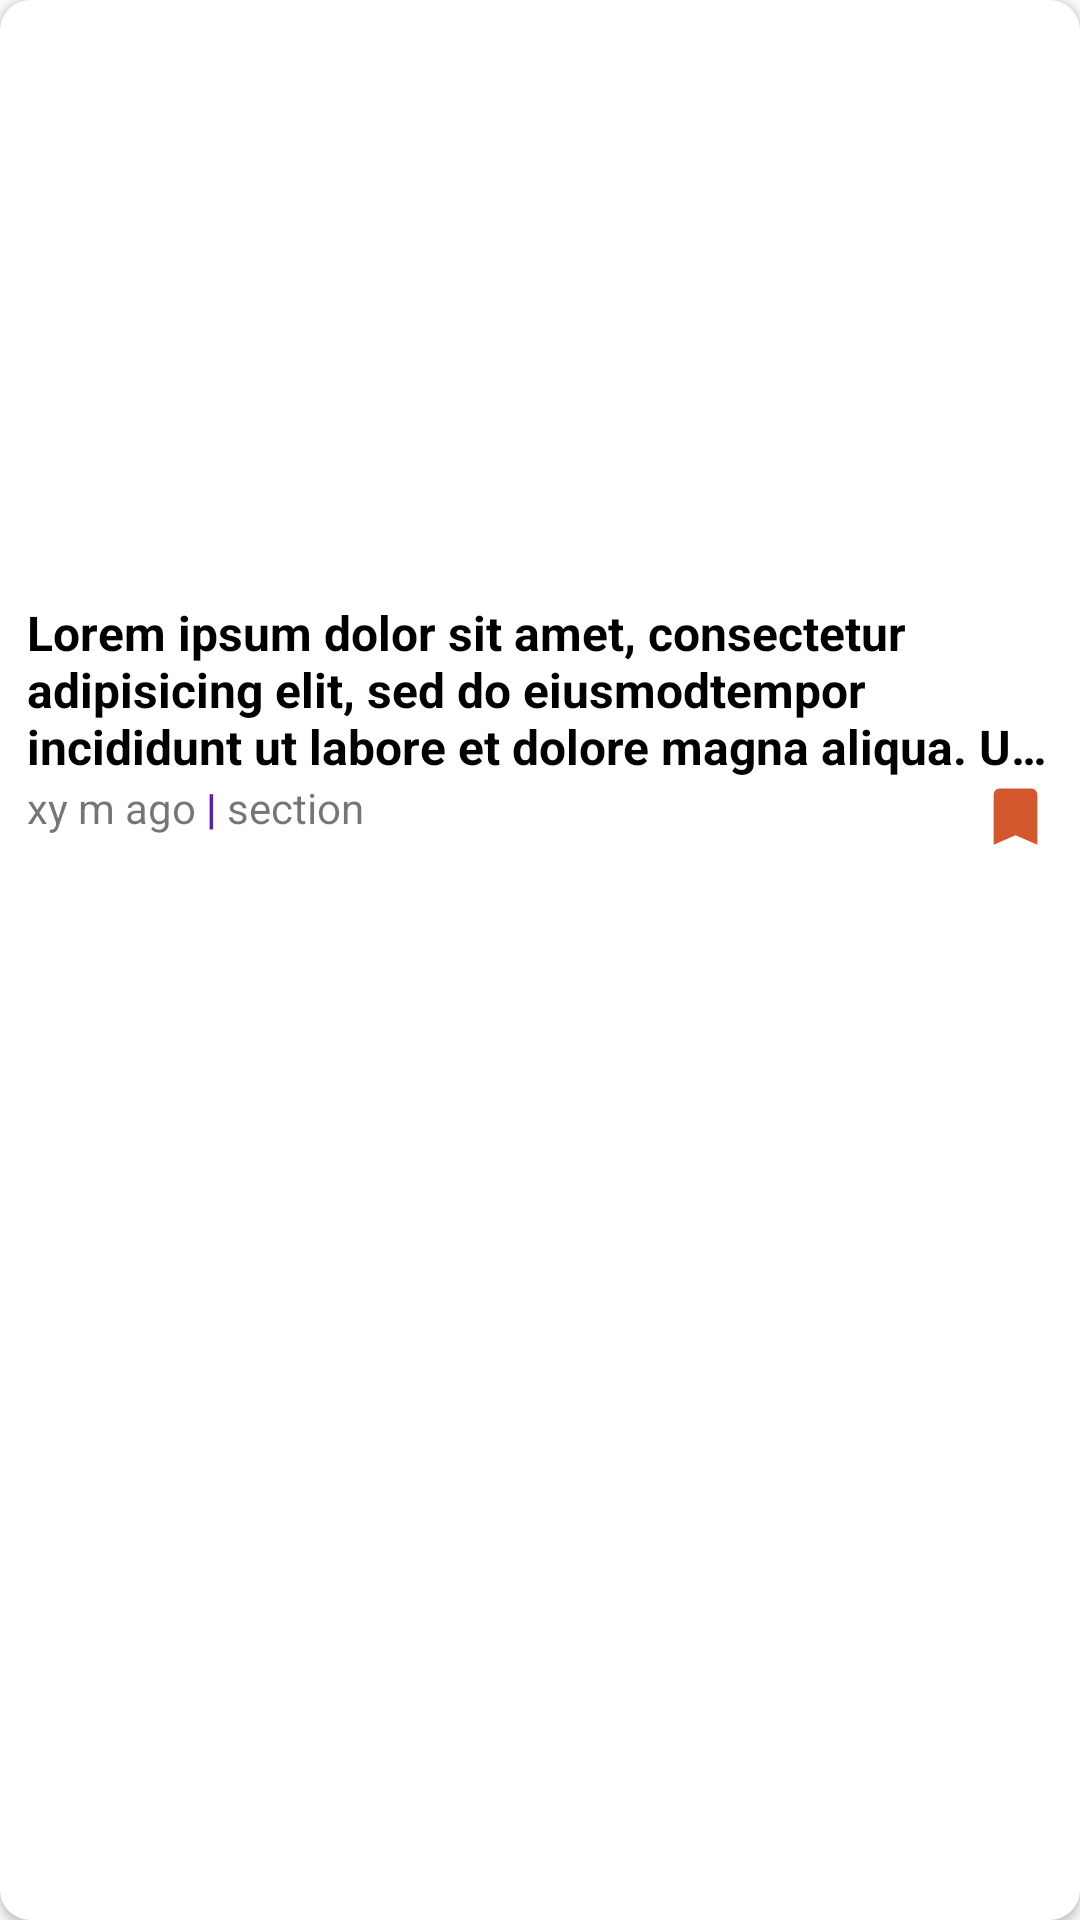

This screen was rendered from an Android layout file. Write that file and the resources it references.
<!-- AndroidManifest.xml: application theme AppTheme -->
<!-- res/layout/card_bookmark.xml -->
<?xml version="1.0" encoding="utf-8"?>
<androidx.cardview.widget.CardView android:layout_width="match_parent"
    android:layout_height="wrap_content"
    xmlns:android="http://schemas.android.com/apk/res/android"
    xmlns:app="http://schemas.android.com/apk/res-auto"
    android:id="@+id/parent_bookmark_card"
    app:cardCornerRadius="10sp"
    android:layout_margin="5sp"
    >

        
        <LinearLayout
            android:layout_width="match_parent"
            android:layout_height="wrap_content"
            android:orientation="vertical"

            >
            
            <ImageView
                android:layout_width="match_parent"
                android:layout_height="200sp"
                android:src="@drawable/clear"
                android:scaleType="centerCrop"
                android:id="@+id/bookmark_iv"
                />

            <LinearLayout
                android:layout_width="wrap_content"
                android:layout_height="wrap_content"
                android:orientation="vertical"
                android:id="@+id/long_press"
                >

            <TextView
                android:id="@+id/bookmark_tv"
                android:layout_width="wrap_content"
                android:layout_height="wrap_content"
                android:text="Lorem ipsum dolor sit amet, consectetur adipisicing elit, sed do eiusmodtempor incididunt ut labore et dolore magna aliqua. Ut enim ad minim veniam,quis nostrud exercitation ullamco laboris nisi ut aliquip ex ea commodoconsequat. Duis aute irure dolor in reprehenderit in voluptate velit essecillum dolore eu fugiat nulla pariatur. Excepteur sint occaecat cupidatat nonproident, sunt in culpa qui officia deserunt mollit anim id est laborum. fwe"
                android:maxLines="3"
                android:ellipsize="end"
                android:textSize="16sp"
                android:textStyle="bold"
                android:textColor="@color/black"
                android:layout_marginHorizontal="9sp"
                />

            <RelativeLayout
                android:layout_width="wrap_content"
                android:layout_height="wrap_content"
                android:layout_marginHorizontal="9sp"
                >
            <LinearLayout
                android:layout_width="match_parent"
                android:layout_height="wrap_content"
                android:layout_alignParentLeft="true"

                >

                <TextView
                    android:id="@+id/bookmark_time"
                    android:layout_width="wrap_content"
                    android:layout_height="wrap_content"
                    android:text="xy m ago"
                    />

                <TextView
                    android:layout_width="wrap_content"
                    android:layout_height="wrap_content"
                    android:text=" | "
                    android:textStyle="bold"
                    android:textColor="@color/colorPrimaryDark"
                    />

                <TextView
                    android:layout_width="wrap_content"
                    android:layout_height="wrap_content"
                    android:layout_toRightOf="@id/time"
                    android:text="section"
                    android:id="@+id/bookmark_section"
                    />

            </LinearLayout>
                <ImageView
                    android:id="@+id/bookmark_bicon"
                    android:layout_width="wrap_content"
                    android:layout_height="wrap_content"
                    android:src="@drawable/ic_bookmark_black_18dp"
                    android:layout_alignParentRight="true"
                    />

            </RelativeLayout>

            </LinearLayout>

        </LinearLayout>
            
    </androidx.cardview.widget.CardView>
<!-- resources referenced by this layout -->
<resources>
  <color name="black">#000000</color>
  <color name="colorPrimaryDark">#5821ad</color>
  <!-- drawable ic_bookmark_black_18dp (drawable) -->
  <vector xmlns:android="http://schemas.android.com/apk/res/android"
      android:width="25dp"
      android:height="25dp"
      android:viewportWidth="24"
      android:viewportHeight="24"
      >
    <path
        android:pathData="M17,3H7c-1.1,0 -1.99,0.9 -1.99,2L5,21l7,-3 7,3V5c0,-1.1 -0.9,-2 -2,-2z"
        android:fillColor="#d4582e"/>
  </vector>
  <style name="AppTheme" parent="Theme.AppCompat.Light">
          
          <item name="colorPrimary">@color/colorPrimary</item>
          <item name="colorPrimaryDark">@color/colorPrimaryDark</item>
          <item name="colorAccent">@color/colorAccent</item>
  
  
      </style>
  <color name="colorPrimary">#FFFFFF</color>
  <color name="colorAccent">#5821ad</color>
</resources>
